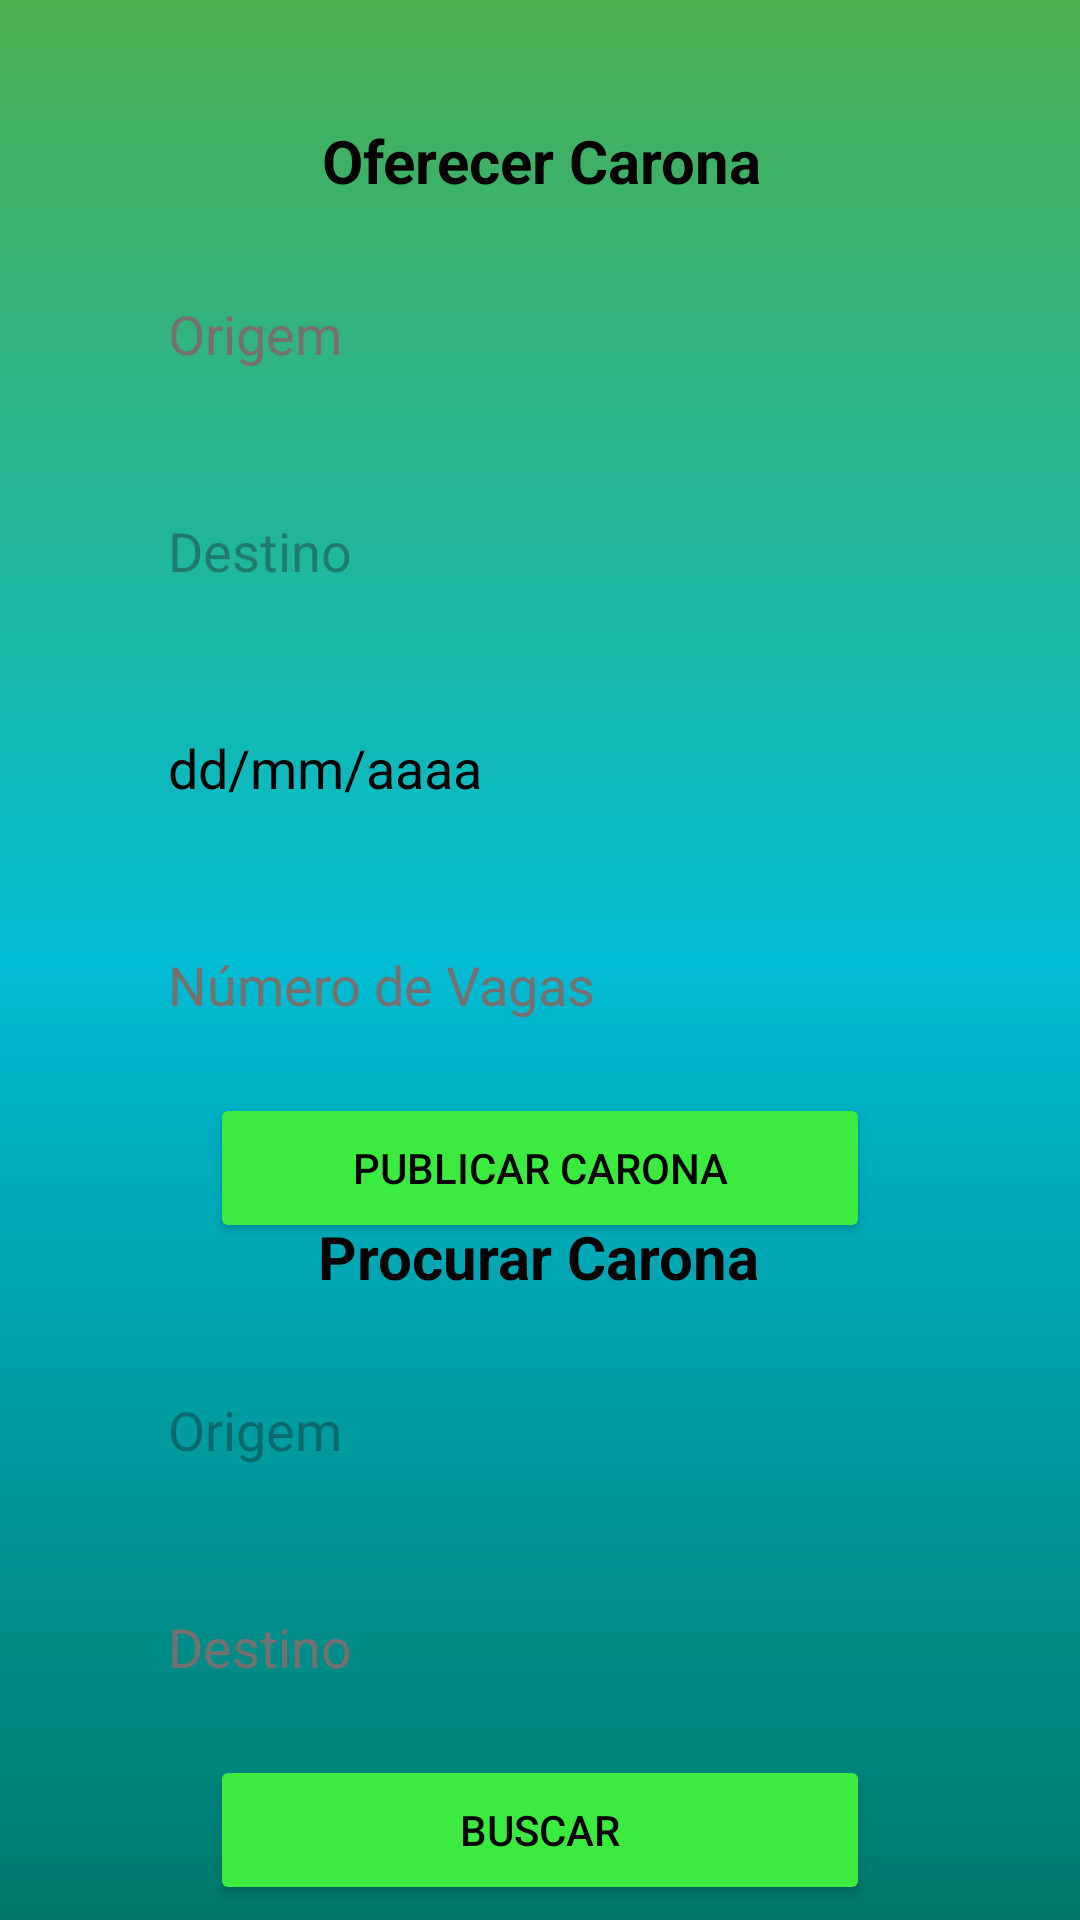

Reconstruct the res/layout file that produces this screen, plus the resources it refers to.
<!-- AndroidManifest.xml: application theme Theme.AppCaronaA3 -->
<!-- res/layout/activity_main.xml -->
<?xml version="1.0" encoding="utf-8"?>
<androidx.constraintlayout.widget.ConstraintLayout xmlns:android="http://schemas.android.com/apk/res/android"
    xmlns:app="http://schemas.android.com/apk/res-auto"
    xmlns:tools="http://schemas.android.com/tools"
    android:id="@+id/main"
    android:layout_width="match_parent"
    android:layout_height="match_parent"
    android:background="@drawable/background"
    tools:context=".MainActivity">

    <View
        android:id="@+id/v_container_components_motorista"
        style="@style/ContainerComponents"
        android:layout_width="341dp"
        android:layout_height="427dp"
        android:layout_marginStart="16dp"
        android:layout_marginTop="30dp"
        android:layout_marginEnd="16dp"
        app:layout_constraintEnd_toEndOf="parent"
        app:layout_constraintHorizontal_bias="0.482"
        app:layout_constraintStart_toStartOf="parent"
        app:layout_constraintTop_toTopOf="parent" />

    <View
        android:id="@+id/v_container_components_passageiro"
        style="@style/ContainerComponents"
        android:layout_width="341dp"
        android:layout_height="260dp"
        android:layout_marginStart="16dp"
        android:layout_marginEnd="16dp"
        app:layout_constraintBottom_toBottomOf="parent"
        app:layout_constraintEnd_toEndOf="parent"
        app:layout_constraintHorizontal_bias="0.500"
        app:layout_constraintStart_toStartOf="parent"
        app:layout_constraintTop_toBottomOf="@+id/bt_publicar_carona" />

    <EditText
        android:id="@+id/et_origem1"
        style="@style/Edit_Text"
        android:layout_marginTop="16dp"
        android:ems="10"
        android:hint="Origem"
        android:inputType="textPassword"
        android:textColor="@color/white"
        android:textColorHint="#767171"
        app:layout_constraintEnd_toEndOf="parent"
        app:layout_constraintStart_toStartOf="parent"
        app:layout_constraintTop_toBottomOf="@+id/tv_oferecer_carona" />

    <Button
        android:id="@+id/bt_publicar_carona"
        android:layout_width="220dp"
        android:layout_height="50dp"
        android:layout_marginTop="8dp"
        android:backgroundTint="#3CEB40"
        android:text="Publicar Carona"
        android:textColor="@color/black"
        app:layout_constraintEnd_toEndOf="parent"
        app:layout_constraintStart_toStartOf="parent"
        app:layout_constraintTop_toBottomOf="@+id/etn_vagas" />

    <TextView
        android:id="@+id/tv_oferecer_carona"
        style="@style/tv_Title"
        android:layout_width="wrap_content"
        android:layout_height="wrap_content"
        android:layout_marginTop="40dp"
        android:text="Oferecer Carona"
        app:layout_constraintEnd_toEndOf="parent"
        app:layout_constraintHorizontal_bias="0.503"
        app:layout_constraintStart_toStartOf="parent"
        app:layout_constraintTop_toTopOf="parent" />

    <EditText
        android:id="@+id/et_destino1"
        style="@style/Edit_Text"
        android:layout_marginTop="16dp"
        android:ems="10"
        android:hint="Destino"
        android:inputType="text"
        app:layout_constraintEnd_toEndOf="parent"
        app:layout_constraintStart_toStartOf="parent"
        app:layout_constraintTop_toBottomOf="@+id/et_origem1" />

    <EditText
        android:id="@+id/et_data"
        style="@style/Edit_Text"
        android:layout_marginTop="16dp"
        android:ems="10"
        android:hint="dd/mm/aaaa"
        android:inputType="date"
        android:textColor="@color/black"
        android:textColorHint="@color/black"
        app:layout_constraintEnd_toEndOf="parent"
        app:layout_constraintStart_toStartOf="parent"
        app:layout_constraintTop_toBottomOf="@+id/et_destino1" />

    <EditText
        android:id="@+id/etn_vagas"
        style="@style/Edit_Text"
        android:layout_marginTop="16dp"
        android:ems="10"
        android:hint="Número de Vagas"
        android:inputType="number"
        android:textColor="@color/white"
        android:textColorHint="#767171"
        app:layout_constraintEnd_toEndOf="parent"
        app:layout_constraintStart_toStartOf="parent"
        app:layout_constraintTop_toBottomOf="@+id/et_data" />

    <EditText
        android:id="@+id/et_origem2"
        style="@style/Edit_Text"
        android:layout_marginTop="16dp"
        android:ems="10"
        android:hint="Origem"
        android:inputType="text"
        app:layout_constraintEnd_toEndOf="parent"
        app:layout_constraintStart_toStartOf="parent"
        app:layout_constraintTop_toBottomOf="@+id/tv_buscar_carona" />

    <EditText
        android:id="@+id/et_destino2"
        style="@style/Edit_Text"
        android:layout_marginTop="16dp"
        android:ems="10"
        android:hint="Destino"
        android:inputType="text"
        android:textColor="@color/white"
        android:textColorHint="#767171"
        app:layout_constraintEnd_toEndOf="parent"
        app:layout_constraintStart_toStartOf="parent"
        app:layout_constraintTop_toBottomOf="@+id/et_origem2" />

    <TextView
        android:id="@+id/tv_buscar_carona"
        style="@style/tv_Title"
        android:layout_width="wrap_content"
        android:layout_height="wrap_content"
        android:layout_marginTop="8dp"
        android:text="Procurar Carona"
        app:layout_constraintEnd_toEndOf="parent"
        app:layout_constraintHorizontal_bias="0.498"
        app:layout_constraintStart_toStartOf="parent"
        app:layout_constraintTop_toTopOf="@+id/v_container_components_passageiro" />

    <Button
        android:id="@+id/bt_buscar_carona"
        android:layout_width="220dp"
        android:layout_height="50dp"
        android:layout_marginTop="8dp"
        android:backgroundTint="#3CEB40"
        android:text="Buscar"
        android:textColor="@color/black"
        app:layout_constraintEnd_toEndOf="parent"
        app:layout_constraintStart_toStartOf="parent"
        app:layout_constraintTop_toBottomOf="@+id/et_destino2" />

</androidx.constraintlayout.widget.ConstraintLayout>
<!-- resources referenced by this layout -->
<resources>
  <color name="black">#FF000000</color>
  <color name="white">#FFFFFFFF</color>
  <!-- drawable background (drawable) -->
  <?xml version="1.0" encoding="utf-8"?>
  <shape xmlns:android="http://schemas.android.com/apk/res/android">
      <gradient
          android:startColor="@color/green_light"
          android:centerColor="@color/green"
          android:endColor="@color/gray"
          android:angle="270"
          />
  </shape>
  <style name="ContainerComponents">
          <item name="android:layout_width">match_parent</item>
          <item name="android:layout_height">250dp</item>
          <item name="android:background">@drawable/container_components</item>
      </style>
  <style name="Edit_Text">
          <item name="android:layout_width">match_parent</item>
          <item name="android:layout_height">wrap_content</item>
          <item name="android:maxLength">25</item>
          <item name="android:background">@drawable/edit_text</item>
          <item name="android:textColor">@color/black</item>
          <item name="hintTextColor">#767171</item>
          <item name="android:padding">16dp</item>
          <item name="android:layout_marginLeft">40dp</item>
          <item name="android:layout_marginRight">40dp</item>
          <item name="android:layout_marginTop">15dp</item>
      </style>
  <style name="tv_Title">
          <item name="android:textColor">@color/black</item>
          <item name="android:textSize">20dp</item>
          <item name="android:textStyle">bold</item>
      </style>
  <style name="Theme.AppCaronaA3" parent="Base.Theme.AppCaronaA3" />
  <color name="green_light">#4CAF50</color>
  <color name="green">#00BCD4</color>
  <color name="gray">#00796B</color>
  <style name="Base.Theme.AppCaronaA3" parent="Theme.Material3.DayNight.NoActionBar">
          
          
      </style>
</resources>
